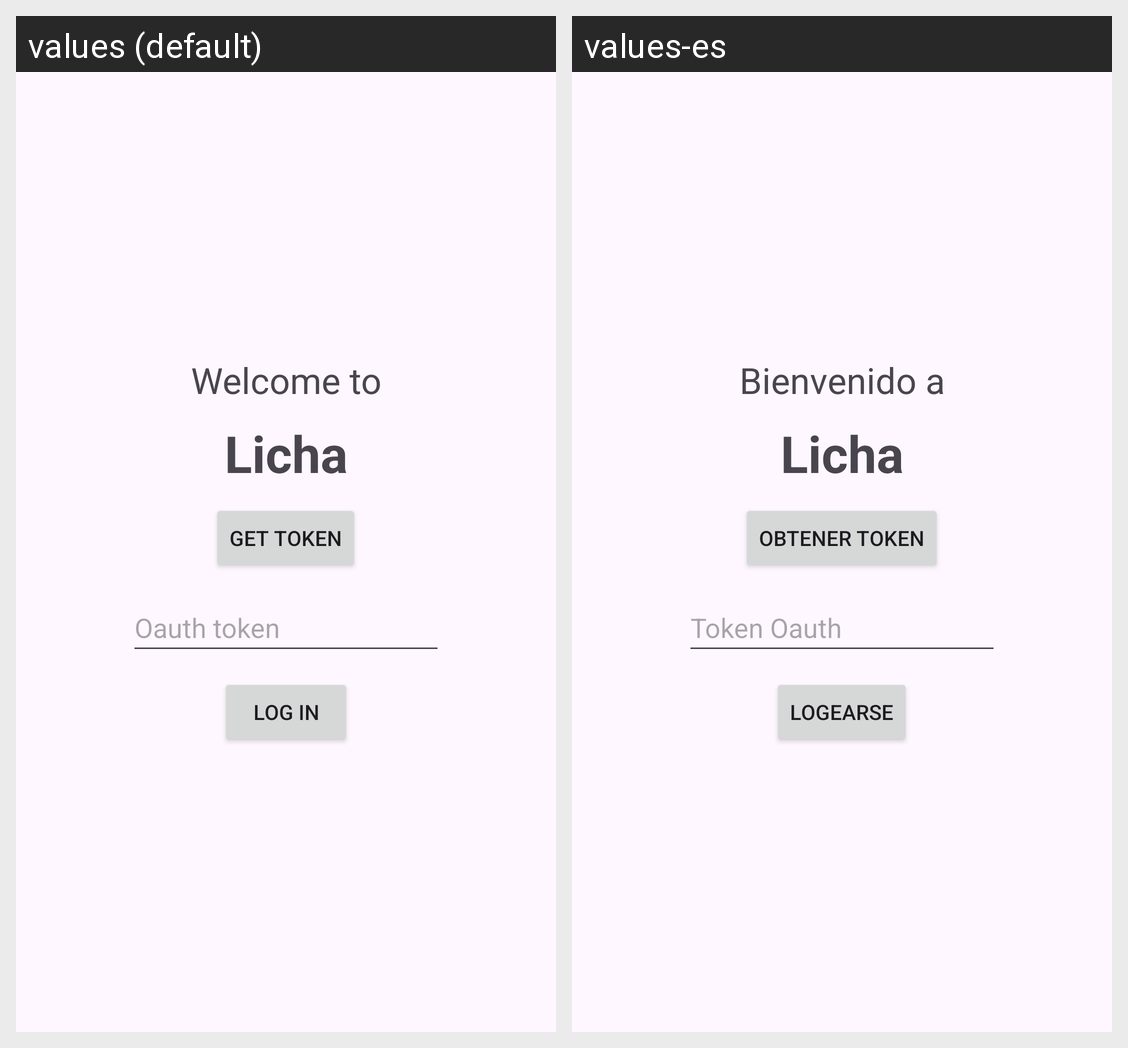

The Android screen above is rendered under two locales of the same app. Produce the string resources it draws, with the default and per-locale values.
Android screen res/layout/activity_main.xml rendered under 2 locales, left to right: values (default), values-es. Device: Nexus 5 (rendered at 1080×1920; each locale shown at half size, 540×960, under a caption strip naming it); theme Theme.TwitchChatTTS.
Strings drawn on this screen, with the default value and each locale's value (text and hints the layout hard-codes, and strings that could not be matched under every locale, appear in the picture but are not listed):

welcome_to
  values: Welcome to
  values-es: Bienvenido a

get_token
  values: Get Token
  values-es: Obtener token

oauth
  values: Oauth token
  values-es: Token Oauth

log_in
  values: Log In
  values-es: Logearse
